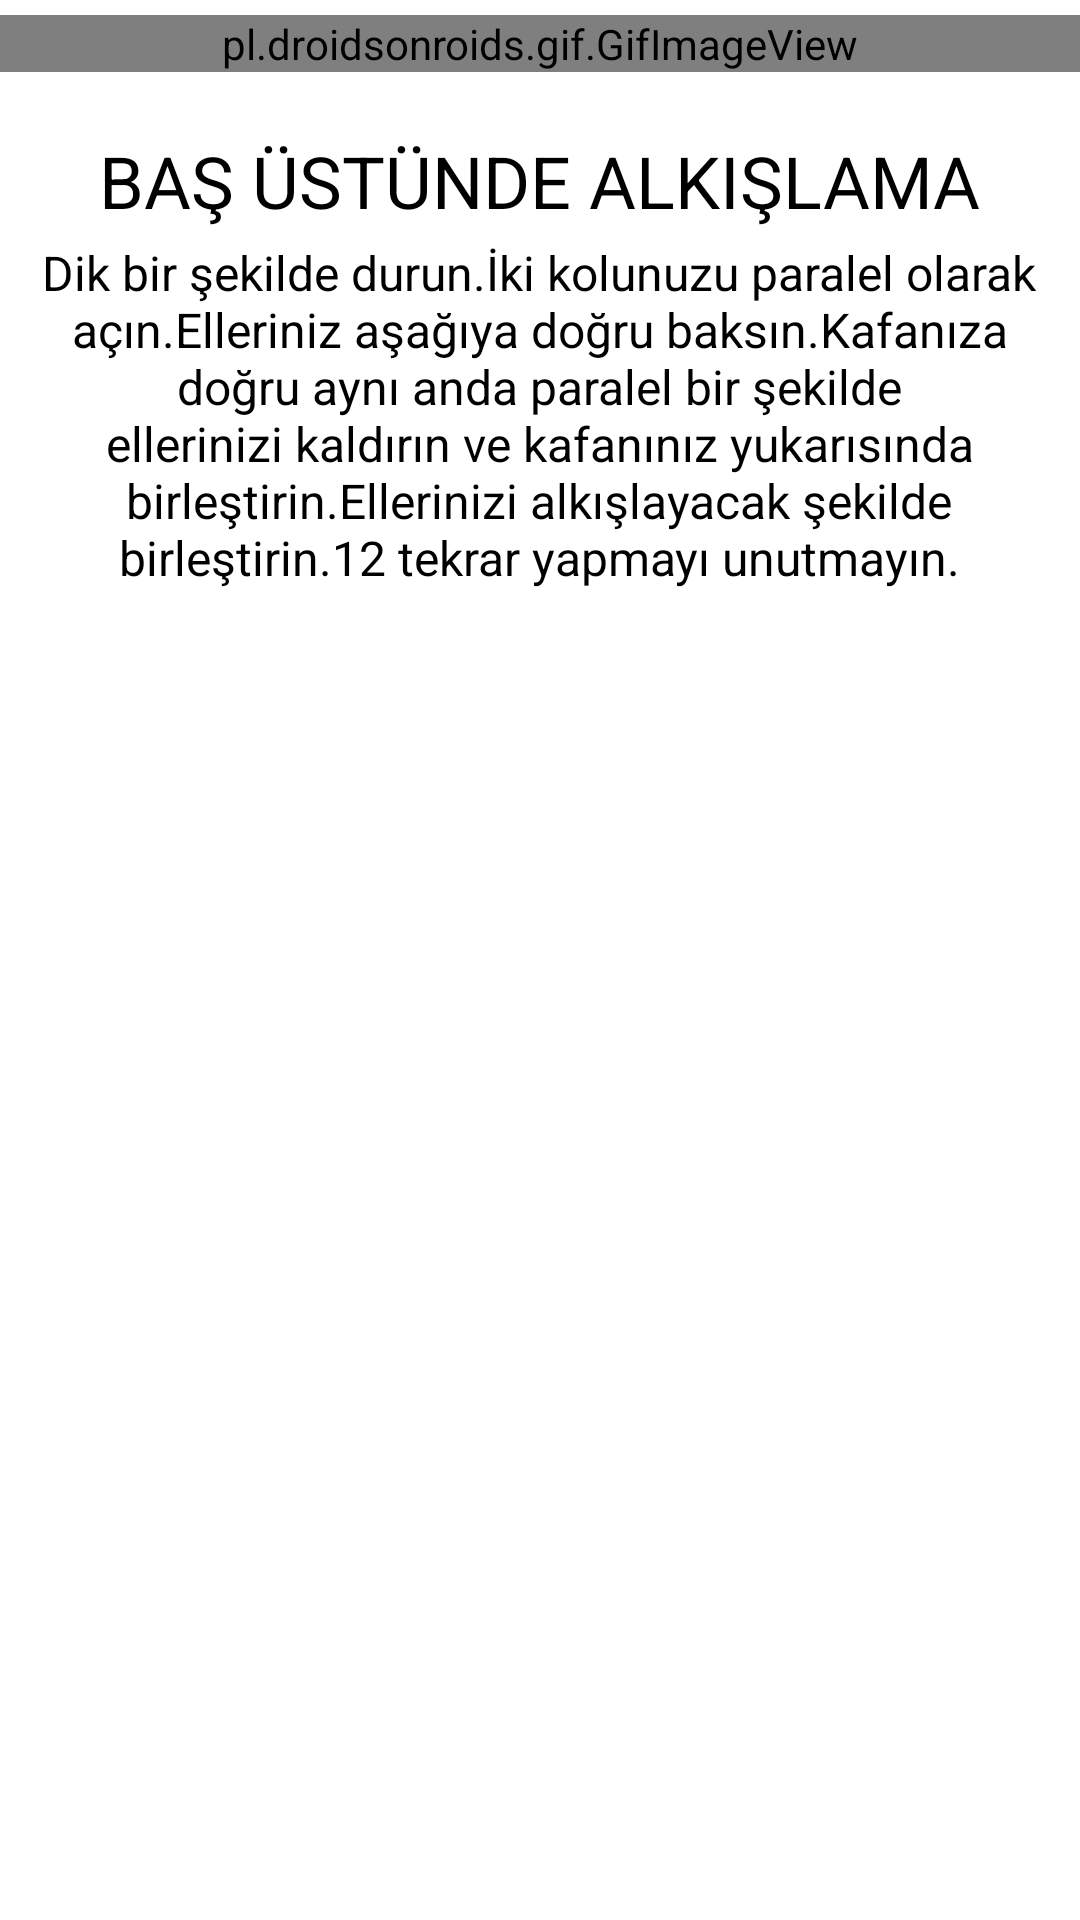

Android layout source for this screen:
<!-- AndroidManifest.xml: application theme Theme.Yanındayım -->
<!-- res/layout/activity_basustundealkislama.xml -->
<?xml version="1.0" encoding="utf-8"?>
<LinearLayout xmlns:android="http://schemas.android.com/apk/res/android"
    xmlns:app="http://schemas.android.com/apk/res-auto"
    xmlns:tools="http://schemas.android.com/tools"
    android:layout_width="match_parent"
    android:layout_height="match_parent"
    android:orientation="vertical"
    tools:context=".basustundealkislama">

    <pl.droidsonroids.gif.GifImageView
        android:id="@+id/gifBasUstundeImageId"
        android:layout_width="match_parent"
        android:layout_height="wrap_content"
        android:layout_marginTop="5dp"
        android:src="@drawable/basustunde" />

    <TextView
        android:id="@+id/textBasUstundeBaslikId"
        android:layout_width="wrap_content"
        android:layout_gravity="center"
        android:layout_height="wrap_content"
        android:layout_marginTop="20dp"
        android:text="BAŞ ÜSTÜNDE ALKIŞLAMA"
        android:textColor="#000000"
        android:textSize="24sp" />

    <TextView
        android:id="@+id/textBasUstundeAciklamaId"
        android:layout_width="335dp"
        android:gravity="center"
        android:layout_gravity="center"
        android:layout_height="118dp"
        android:layout_marginTop="3dp"
        android:text="Dik bir şekilde durun.İki kolunuzu paralel olarak açın.Elleriniz aşağıya doğru baksın.Kafanıza doğru aynı anda paralel bir şekilde ellerinizi kaldırın ve kafanınız yukarısında birleştirin.Ellerinizi alkışlayacak şekilde birleştirin.12 tekrar yapmayı unutmayın."
        android:textColor="#000000"
        android:textSize="16sp" />
</LinearLayout>
<!-- resources referenced by this layout -->
<resources>
  <!-- drawable basustunde: gif bitmap (drawable, 288405 bytes) -->
  <style name="Theme.Yanındayım" parent="Theme.MaterialComponents.DayNight.DarkActionBar">
          
          <item name="colorPrimary">@color/purple_500</item>
          <item name="colorPrimaryVariant">@color/purple_700</item>
          <item name="colorOnPrimary">@color/white</item>
          
          <item name="colorSecondary">@color/teal_200</item>
          <item name="colorSecondaryVariant">@color/teal_700</item>
          <item name="colorOnSecondary">@color/black</item>
          
          <item name="android:statusBarColor" tools:targetApi="l">?attr/colorPrimaryVariant</item>
          
      </style>
  <color name="purple_500">#FF6200EE</color>
  <color name="purple_700">#FF3700B3</color>
  <color name="white">#FFFFFFFF</color>
  <color name="teal_200">#FF03DAC5</color>
  <color name="teal_700">#FF018786</color>
  <color name="black">#FF000000</color>
</resources>
